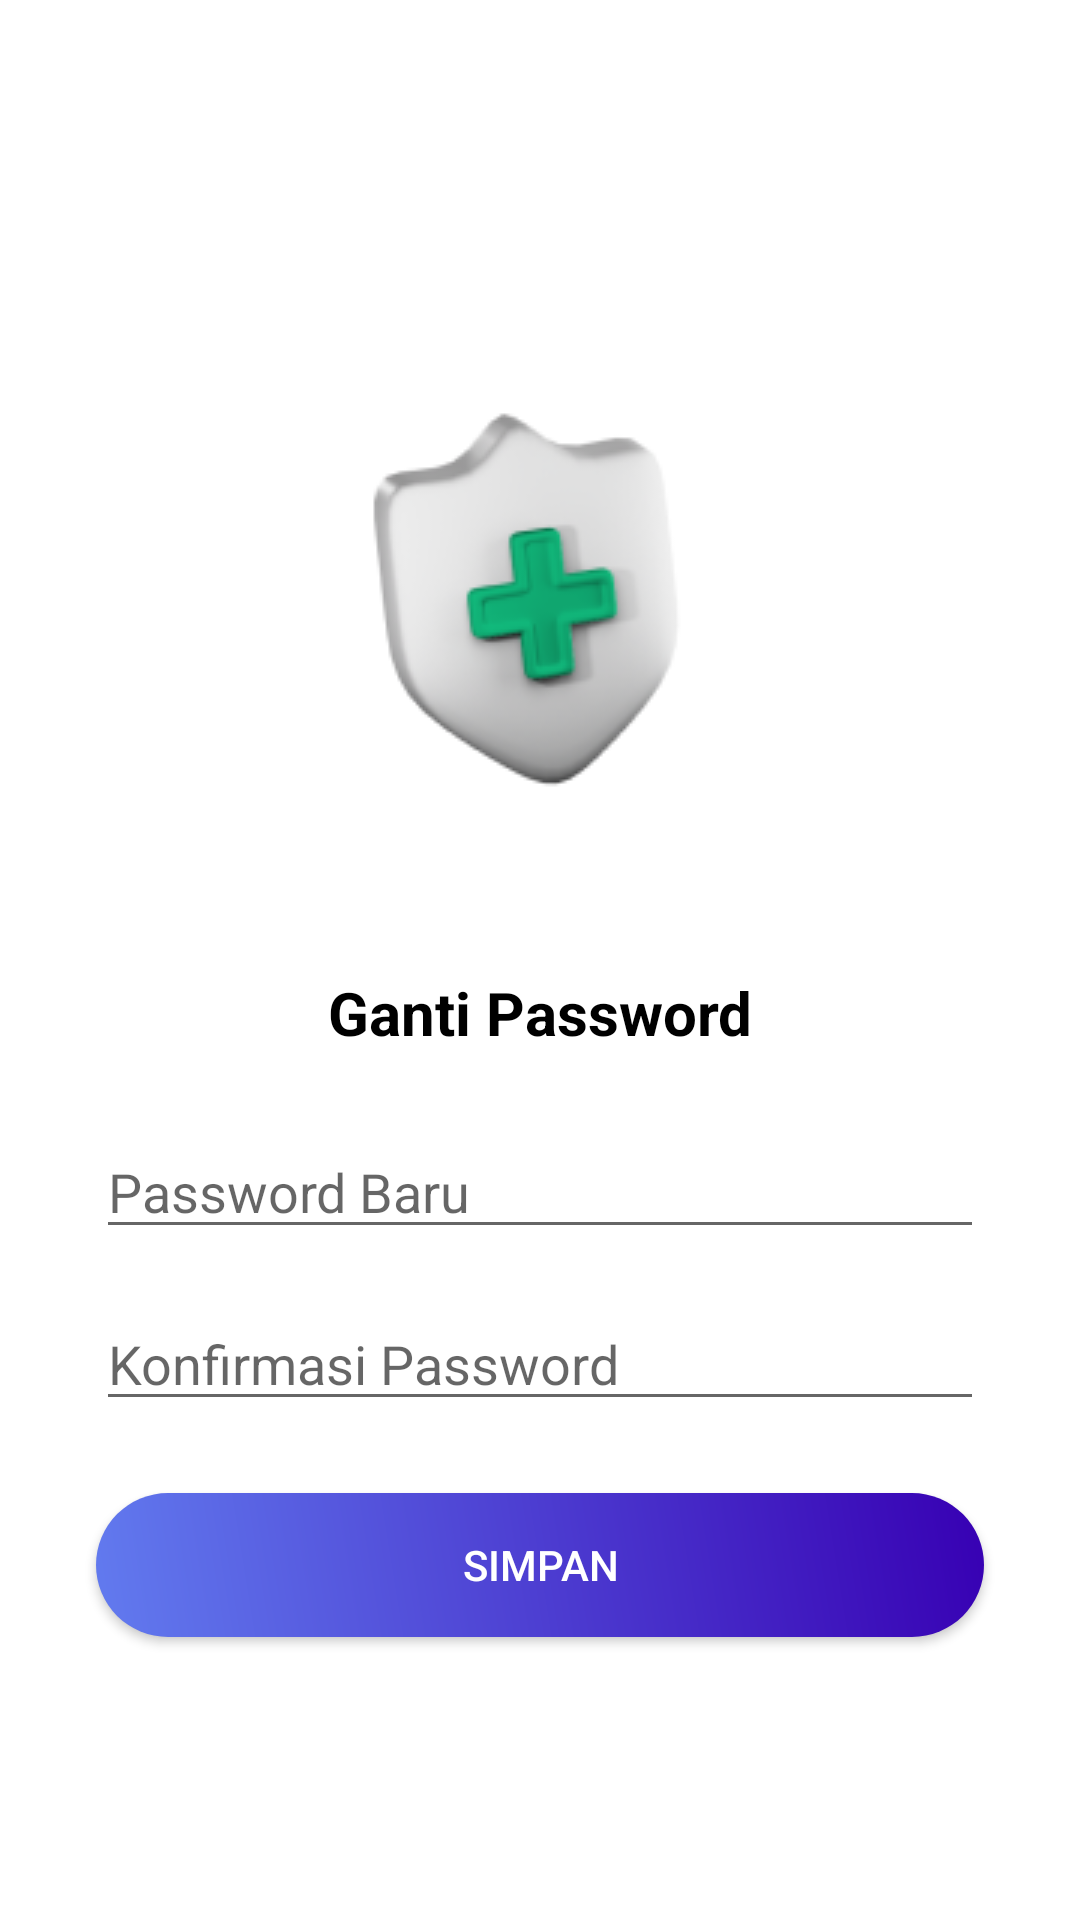

Android layout source for this screen:
<!-- AndroidManifest.xml: application theme AppTheme -->
<!-- res/layout/activity_gantipass.xml -->
<RelativeLayout xmlns:android="http://schemas.android.com/apk/res/android"
    android:layout_width="match_parent"
    android:layout_height="match_parent"
    xmlns:tools="http://schemas.android.com/tools"
    tools:context=".LupaPass.Gantipass">

    <ImageView
        android:id="@+id/image_logo"
        android:layout_width="200dp"
        android:layout_height="200dp"
        android:layout_alignParentStart="true"
        android:layout_alignParentTop="true"
        android:layout_alignParentEnd="true"
        android:layout_marginStart="101dp"
        android:layout_marginTop="100dp"
        android:layout_marginEnd="110dp"
        android:layout_marginBottom="24dp"
        android:scaleType="centerInside"
        android:src="@drawable/diagnosa" />

    <TextView
        android:id="@+id/txtSelamat"
        android:layout_width="match_parent"
        android:layout_height="wrap_content"
        android:text="Ganti Password"
        android:textSize="20dp"
        android:textStyle="bold"
        android:textColor="@color/black"
        android:layout_below="@+id/image_logo"
        android:gravity="center"
        />

    <EditText
        android:id="@+id/et_pwbaru"
        android:layout_width="match_parent"
        android:layout_height="wrap_content"
        android:layout_below="@id/txtSelamat"
        android:layout_marginStart="32dp"
        android:layout_marginTop="24dp"
        android:layout_marginEnd="32dp"
        android:hint="Password Baru"
        android:inputType="textPassword" />

    <EditText
        android:id="@+id/et_knfpw"
        android:layout_width="match_parent"
        android:layout_height="wrap_content"
        android:layout_below="@id/et_pwbaru"
        android:layout_marginStart="32dp"
        android:layout_marginTop="16dp"
        android:layout_marginEnd="32dp"
        android:hint="Konfirmasi Password"
        android:inputType="textPassword" />

    <Button
        android:id="@+id/btn_simpan"
        android:layout_width="match_parent"
        android:layout_height="wrap_content"
        android:text="Simpan"
        android:background="@drawable/bgbtn"
        android:textColor="@color/white"
        android:layout_below="@id/et_knfpw"
        android:layout_marginStart="32dp"
        android:layout_marginEnd="32dp"
        android:layout_marginTop="24dp"/>


</RelativeLayout>
<!-- resources referenced by this layout -->
<resources>
  <color name="black">#FF000000</color>
  <color name="white">#FFFFFFFF</color>
  <!-- drawable bgbtn (drawable) -->
  <?xml version="1.0" encoding="utf-8"?>
  <shape
      xmlns:android="http://schemas.android.com/apk/res/android"
      android:shape="rectangle">
      <corners
          android:radius="50dp"/>
  
      <gradient
          android:angle="45"
          android:centerX="35%"
          android:startColor="#627BEF"
          android:endColor="#FF3700B3"
          android:type="linear"/>
  </shape>
  <!-- drawable diagnosa: png bitmap (drawable, 13340 bytes) -->
</resources>
